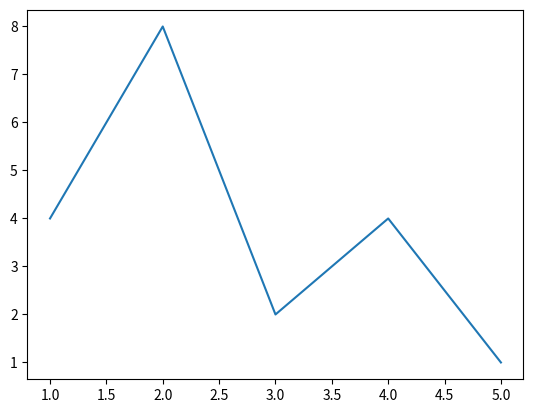

Write Python code to recreate this figure.
import matplotlib.pyplot as plt

plt.plot([1, 2, 3, 4, 5], [4,8,2,4,1])
plt.show()
